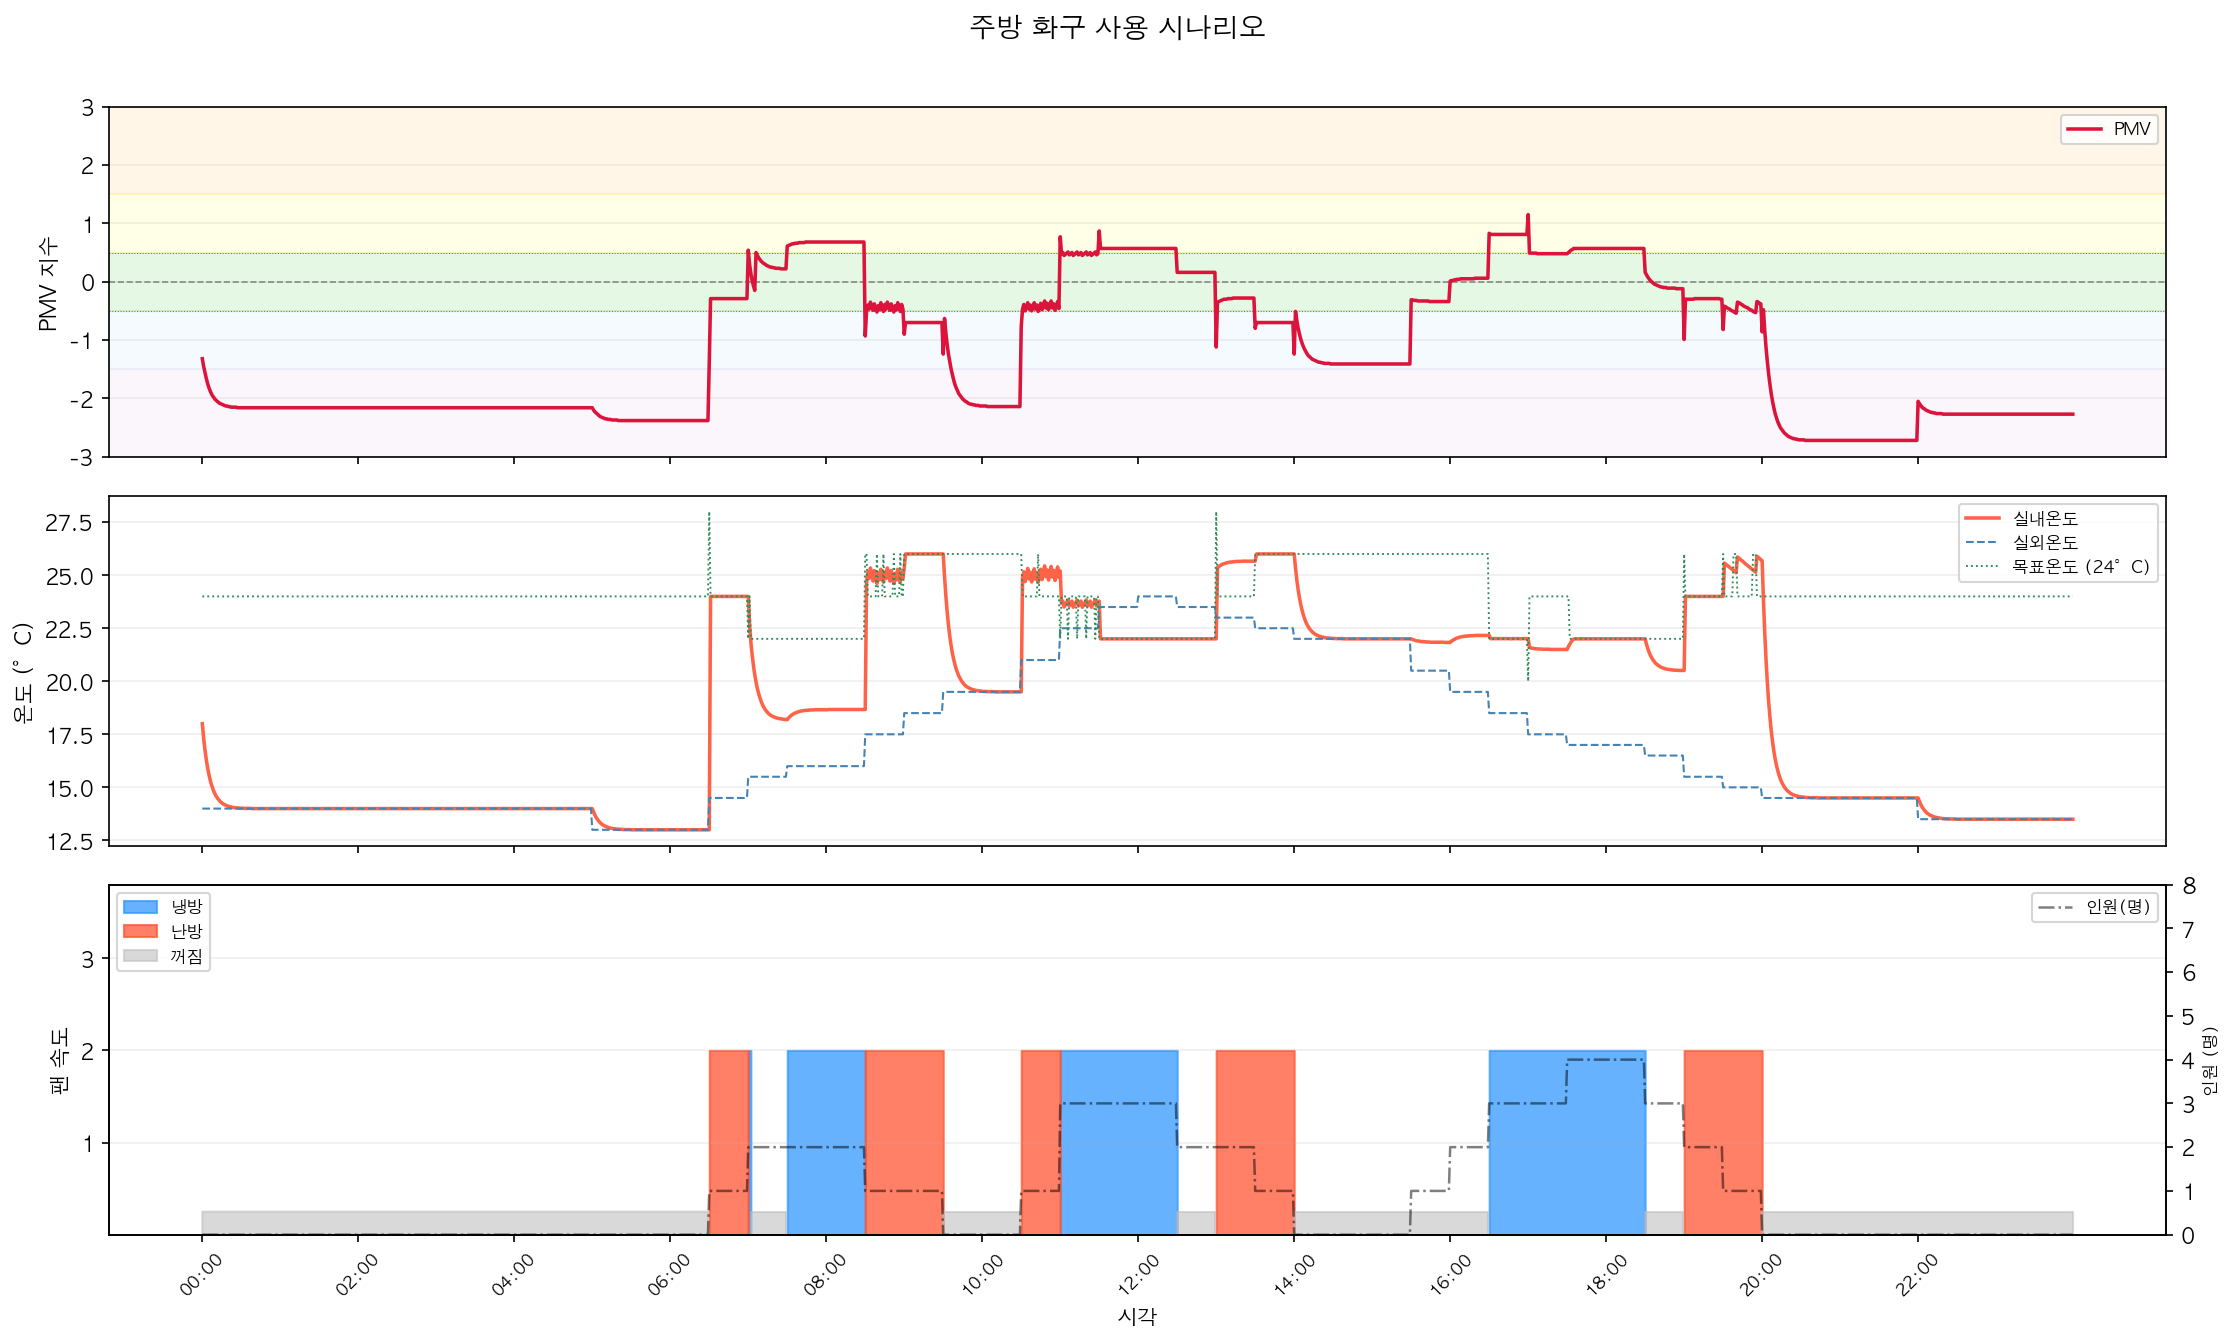

The table this chart was drawn from, first rows:
time, sim_sec, people, met, clo, heat_source, outdoor_temp, outdoor_humid, indoor_temp, indoor_humid, pmv, comfort, state, hvac_on, hvac_mode, fan_speed, target_temp, window_rec, solution
00:00, 0, 0, 1.0, 0.7, no, 14.0, 65.0, 18.0, 52.0, -1.32, 조금 추움 (Slightly Cool), EMPTY, False, off, 1, 24.0, close, 공실 감지 - 에어컨 OFF
00:01, 60, 0, 1.0, 0.7, no, 14.0, 65.0, 17.34, 52.0, -1.45, 조금 추움 (Slightly Cool), EMPTY, False, off, 1, 24.0, close, 공실 감지 - 에어컨 OFF
00:02, 120, 0, 1.0, 0.7, no, 14.0, 65.0, 16.79, 52.0, -1.55, 추움 (Cool), EMPTY, False, off, 1, 24.0, close, 공실 감지 - 에어컨 OFF
00:03, 180, 0, 1.0, 0.7, no, 14.0, 65.0, 16.33, 52.0, -1.65, 추움 (Cool), EMPTY, False, off, 1, 24.0, close, 공실 감지 - 에어컨 OFF
00:04, 240, 0, 1.0, 0.7, no, 14.0, 65.0, 15.95, 52.0, -1.74, 추움 (Cool), EMPTY, False, off, 1, 24.0, close, 공실 감지 - 에어컨 OFF
00:05, 300, 0, 1.0, 0.7, no, 14.0, 65.0, 15.63, 52.0, -1.81, 추움 (Cool), EMPTY, False, off, 1, 24.0, close, 공실 감지 - 에어컨 OFF
00:06, 360, 0, 1.0, 0.7, no, 14.0, 65.0, 15.36, 52.0, -1.87, 추움 (Cool), EMPTY, False, off, 1, 24.0, close, 공실 감지 - 에어컨 OFF
00:07, 420, 0, 1.0, 0.7, no, 14.0, 65.0, 15.13, 52.0, -1.92, 추움 (Cool), EMPTY, False, off, 1, 24.0, close, 공실 감지 - 에어컨 OFF
00:08, 480, 0, 1.0, 0.7, no, 14.0, 65.0, 14.95, 52.0, -1.96, 추움 (Cool), EMPTY, False, off, 1, 24.0, close, 공실 감지 - 에어컨 OFF
00:09, 540, 0, 1.0, 0.7, no, 14.0, 65.0, 14.79, 52.0, -1.99, 추움 (Cool), EMPTY, False, off, 1, 24.0, close, 공실 감지 - 에어컨 OFF
00:10, 600, 0, 1.0, 0.7, no, 14.0, 65.0, 14.66, 52.0, -2.02, 추움 (Cool), EMPTY, False, off, 1, 24.0, close, 공실 감지 - 에어컨 OFF
00:11, 660, 0, 1.0, 0.7, no, 14.0, 65.0, 14.55, 52.0, -2.04, 추움 (Cool), EMPTY, False, off, 1, 24.0, close, 공실 감지 - 에어컨 OFF
00:12, 720, 0, 1.0, 0.7, no, 14.0, 65.0, 14.46, 52.0, -2.06, 추움 (Cool), EMPTY, False, off, 1, 24.0, close, 공실 감지 - 에어컨 OFF
00:13, 780, 0, 1.0, 0.7, no, 14.0, 65.0, 14.39, 52.0, -2.08, 추움 (Cool), EMPTY, False, off, 1, 24.0, close, 공실 감지 - 에어컨 OFF
00:14, 840, 0, 1.0, 0.7, no, 14.0, 65.0, 14.32, 52.0, -2.09, 추움 (Cool), EMPTY, False, off, 1, 24.0, close, 공실 감지 - 에어컨 OFF
00:15, 900, 0, 1.0, 0.7, no, 14.0, 65.0, 14.27, 52.0, -2.1, 추움 (Cool), EMPTY, False, off, 1, 24.0, close, 공실 감지 - 에어컨 OFF
00:16, 960, 0, 1.0, 0.7, no, 14.0, 65.0, 14.22, 52.0, -2.11, 추움 (Cool), EMPTY, False, off, 1, 24.0, close, 공실 감지 - 에어컨 OFF
00:17, 1020, 0, 1.0, 0.7, no, 14.0, 65.0, 14.19, 52.0, -2.12, 추움 (Cool), EMPTY, False, off, 1, 24.0, close, 공실 감지 - 에어컨 OFF
00:18, 1080, 0, 1.0, 0.7, no, 14.0, 65.0, 14.16, 52.0, -2.13, 추움 (Cool), EMPTY, False, off, 1, 24.0, close, 공실 감지 - 에어컨 OFF
00:19, 1140, 0, 1.0, 0.7, no, 14.0, 65.0, 14.13, 52.0, -2.13, 추움 (Cool), EMPTY, False, off, 1, 24.0, close, 공실 감지 - 에어컨 OFF
00:20, 1200, 0, 1.0, 0.7, no, 14.0, 65.0, 14.11, 52.0, -2.14, 추움 (Cool), EMPTY, False, off, 1, 24.0, close, 공실 감지 - 에어컨 OFF
00:21, 1260, 0, 1.0, 0.7, no, 14.0, 65.0, 14.09, 52.0, -2.14, 추움 (Cool), EMPTY, False, off, 1, 24.0, close, 공실 감지 - 에어컨 OFF
00:22, 1320, 0, 1.0, 0.7, no, 14.0, 65.0, 14.08, 52.0, -2.15, 추움 (Cool), EMPTY, False, off, 1, 24.0, close, 공실 감지 - 에어컨 OFF
00:23, 1380, 0, 1.0, 0.7, no, 14.0, 65.0, 14.06, 52.0, -2.15, 추움 (Cool), EMPTY, False, off, 1, 24.0, close, 공실 감지 - 에어컨 OFF
00:24, 1440, 0, 1.0, 0.7, no, 14.0, 65.0, 14.05, 52.0, -2.15, 추움 (Cool), EMPTY, False, off, 1, 24.0, close, 공실 감지 - 에어컨 OFF
00:25, 1500, 0, 1.0, 0.7, no, 14.0, 65.0, 14.04, 52.0, -2.15, 추움 (Cool), EMPTY, False, off, 1, 24.0, close, 공실 감지 - 에어컨 OFF
00:26, 1560, 0, 1.0, 0.7, no, 14.0, 65.0, 14.04, 52.0, -2.15, 추움 (Cool), EMPTY, False, off, 1, 24.0, close, 공실 감지 - 에어컨 OFF
00:27, 1620, 0, 1.0, 0.7, no, 14.0, 65.0, 14.03, 52.0, -2.16, 추움 (Cool), EMPTY, False, off, 1, 24.0, close, 공실 감지 - 에어컨 OFF
00:28, 1680, 0, 1.0, 0.7, no, 14.0, 65.0, 14.03, 52.0, -2.16, 추움 (Cool), EMPTY, False, off, 1, 24.0, close, 공실 감지 - 에어컨 OFF
00:29, 1740, 0, 1.0, 0.7, no, 14.0, 65.0, 14.02, 52.0, -2.16, 추움 (Cool), EMPTY, False, off, 1, 24.0, close, 공실 감지 - 에어컨 OFF
00:30, 1800, 0, 1.0, 0.7, no, 14.0, 65.0, 14.02, 52.0, -2.16, 추움 (Cool), EMPTY, False, off, 1, 24.0, close, 공실 감지 - 에어컨 OFF
00:31, 1860, 0, 1.0, 0.7, no, 14.0, 65.0, 14.02, 52.0, -2.16, 추움 (Cool), EMPTY, False, off, 1, 24.0, close, 공실 감지 - 에어컨 OFF
00:32, 1920, 0, 1.0, 0.7, no, 14.0, 65.0, 14.01, 52.0, -2.16, 추움 (Cool), EMPTY, False, off, 1, 24.0, close, 공실 감지 - 에어컨 OFF
00:33, 1980, 0, 1.0, 0.7, no, 14.0, 65.0, 14.01, 52.0, -2.16, 추움 (Cool), EMPTY, False, off, 1, 24.0, close, 공실 감지 - 에어컨 OFF
00:34, 2040, 0, 1.0, 0.7, no, 14.0, 65.0, 14.01, 52.0, -2.16, 추움 (Cool), EMPTY, False, off, 1, 24.0, close, 공실 감지 - 에어컨 OFF
00:35, 2100, 0, 1.0, 0.7, no, 14.0, 65.0, 14.01, 52.0, -2.16, 추움 (Cool), EMPTY, False, off, 1, 24.0, close, 공실 감지 - 에어컨 OFF
00:36, 2160, 0, 1.0, 0.7, no, 14.0, 65.0, 14.01, 52.0, -2.16, 추움 (Cool), EMPTY, False, off, 1, 24.0, close, 공실 감지 - 에어컨 OFF
00:37, 2220, 0, 1.0, 0.7, no, 14.0, 65.0, 14.01, 52.0, -2.16, 추움 (Cool), EMPTY, False, off, 1, 24.0, close, 공실 감지 - 에어컨 OFF
00:38, 2280, 0, 1.0, 0.7, no, 14.0, 65.0, 14.0, 52.0, -2.16, 추움 (Cool), EMPTY, False, off, 1, 24.0, close, 공실 감지 - 에어컨 OFF
00:39, 2340, 0, 1.0, 0.7, no, 14.0, 65.0, 14.0, 52.0, -2.16, 추움 (Cool), EMPTY, False, off, 1, 24.0, close, 공실 감지 - 에어컨 OFF
00:40, 2400, 0, 1.0, 0.7, no, 14.0, 65.0, 14.0, 52.0, -2.16, 추움 (Cool), EMPTY, False, off, 1, 24.0, close, 공실 감지 - 에어컨 OFF
00:41, 2460, 0, 1.0, 0.7, no, 14.0, 65.0, 14.0, 52.0, -2.16, 추움 (Cool), EMPTY, False, off, 1, 24.0, close, 공실 감지 - 에어컨 OFF
00:42, 2520, 0, 1.0, 0.7, no, 14.0, 65.0, 14.0, 52.0, -2.16, 추움 (Cool), EMPTY, False, off, 1, 24.0, close, 공실 감지 - 에어컨 OFF
00:43, 2580, 0, 1.0, 0.7, no, 14.0, 65.0, 14.0, 52.0, -2.16, 추움 (Cool), EMPTY, False, off, 1, 24.0, close, 공실 감지 - 에어컨 OFF
00:44, 2640, 0, 1.0, 0.7, no, 14.0, 65.0, 14.0, 52.0, -2.16, 추움 (Cool), EMPTY, False, off, 1, 24.0, close, 공실 감지 - 에어컨 OFF
00:45, 2700, 0, 1.0, 0.7, no, 14.0, 65.0, 14.0, 52.0, -2.16, 추움 (Cool), EMPTY, False, off, 1, 24.0, close, 공실 감지 - 에어컨 OFF
00:46, 2760, 0, 1.0, 0.7, no, 14.0, 65.0, 14.0, 52.0, -2.16, 추움 (Cool), EMPTY, False, off, 1, 24.0, close, 공실 감지 - 에어컨 OFF
00:47, 2820, 0, 1.0, 0.7, no, 14.0, 65.0, 14.0, 52.0, -2.16, 추움 (Cool), EMPTY, False, off, 1, 24.0, close, 공실 감지 - 에어컨 OFF
00:48, 2880, 0, 1.0, 0.7, no, 14.0, 65.0, 14.0, 52.0, -2.16, 추움 (Cool), EMPTY, False, off, 1, 24.0, close, 공실 감지 - 에어컨 OFF
00:49, 2940, 0, 1.0, 0.7, no, 14.0, 65.0, 14.0, 52.0, -2.16, 추움 (Cool), EMPTY, False, off, 1, 24.0, close, 공실 감지 - 에어컨 OFF
00:50, 3000, 0, 1.0, 0.7, no, 14.0, 65.0, 14.0, 52.0, -2.16, 추움 (Cool), EMPTY, False, off, 1, 24.0, close, 공실 감지 - 에어컨 OFF
00:51, 3060, 0, 1.0, 0.7, no, 14.0, 65.0, 14.0, 52.0, -2.16, 추움 (Cool), EMPTY, False, off, 1, 24.0, close, 공실 감지 - 에어컨 OFF
00:52, 3120, 0, 1.0, 0.7, no, 14.0, 65.0, 14.0, 52.0, -2.16, 추움 (Cool), EMPTY, False, off, 1, 24.0, close, 공실 감지 - 에어컨 OFF
00:53, 3180, 0, 1.0, 0.7, no, 14.0, 65.0, 14.0, 52.0, -2.16, 추움 (Cool), EMPTY, False, off, 1, 24.0, close, 공실 감지 - 에어컨 OFF
00:54, 3240, 0, 1.0, 0.7, no, 14.0, 65.0, 14.0, 52.0, -2.16, 추움 (Cool), EMPTY, False, off, 1, 24.0, close, 공실 감지 - 에어컨 OFF
00:55, 3300, 0, 1.0, 0.7, no, 14.0, 65.0, 14.0, 52.0, -2.16, 추움 (Cool), EMPTY, False, off, 1, 24.0, close, 공실 감지 - 에어컨 OFF
00:56, 3360, 0, 1.0, 0.7, no, 14.0, 65.0, 14.0, 52.0, -2.16, 추움 (Cool), EMPTY, False, off, 1, 24.0, close, 공실 감지 - 에어컨 OFF
00:57, 3420, 0, 1.0, 0.7, no, 14.0, 65.0, 14.0, 52.0, -2.16, 추움 (Cool), EMPTY, False, off, 1, 24.0, close, 공실 감지 - 에어컨 OFF
00:58, 3480, 0, 1.0, 0.7, no, 14.0, 65.0, 14.0, 52.0, -2.16, 추움 (Cool), EMPTY, False, off, 1, 24.0, close, 공실 감지 - 에어컨 OFF
00:59, 3540, 0, 1.0, 0.7, no, 14.0, 65.0, 14.0, 52.0, -2.16, 추움 (Cool), EMPTY, False, off, 1, 24.0, close, 공실 감지 - 에어컨 OFF
... 1,380 more rows
